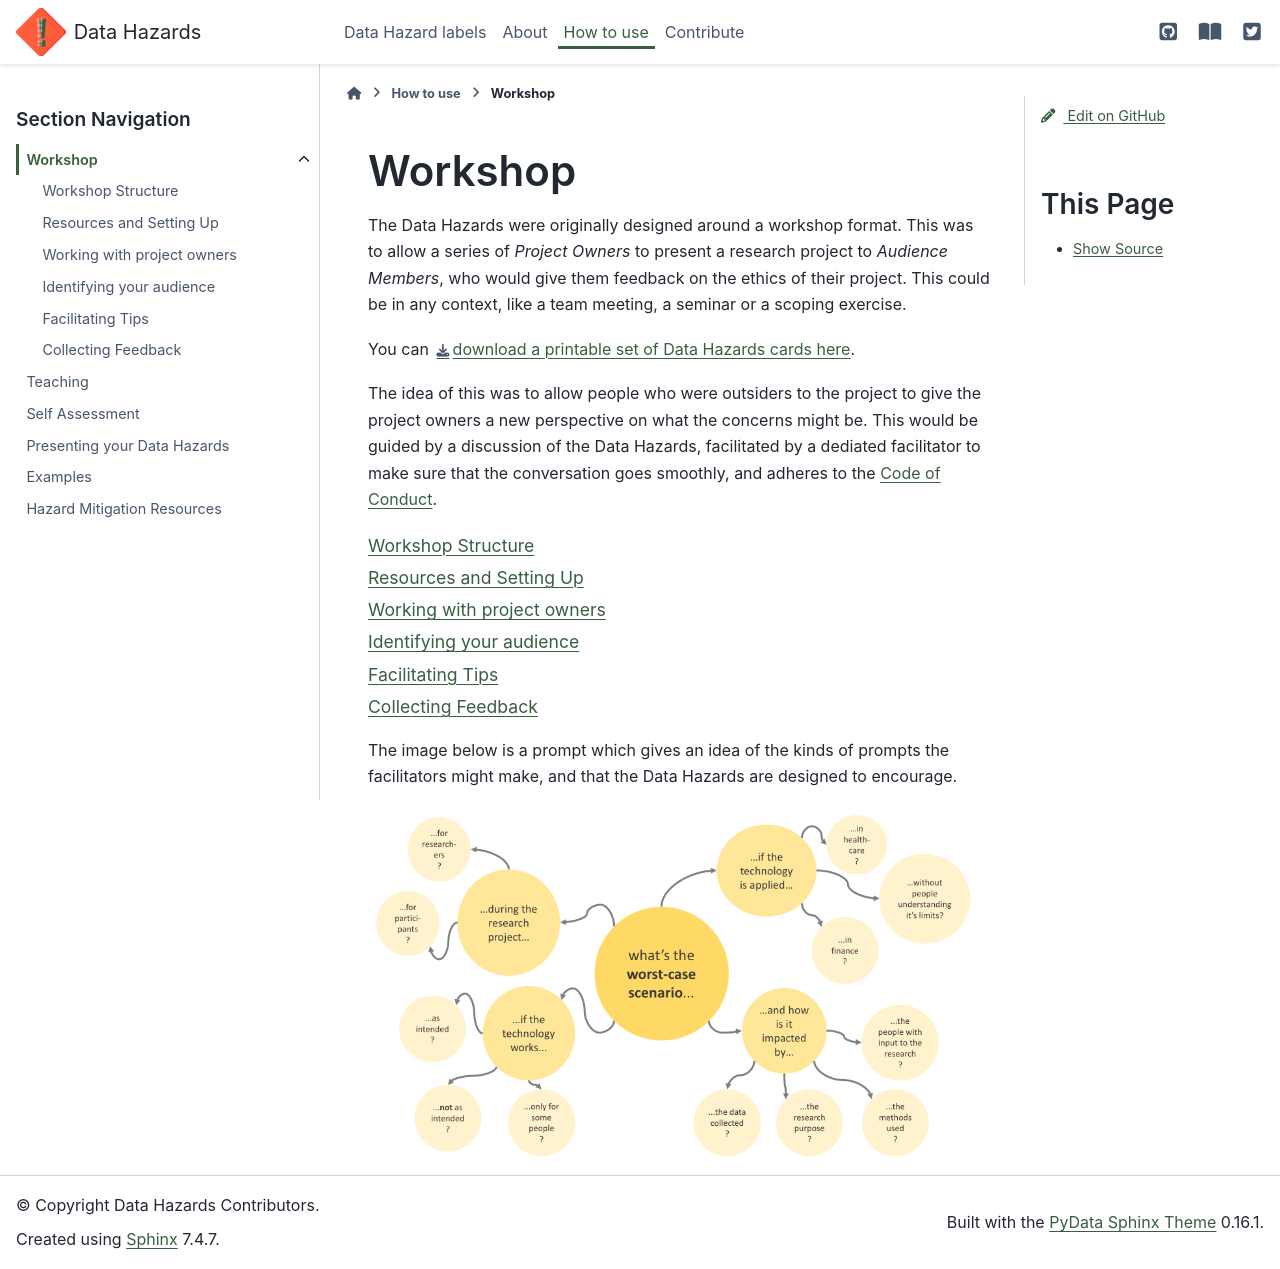

repository: very-good-science/data-hazards · page: materials/workshop.html · generator: sphinx

# Workshop

The Data Hazards were originally designed around a workshop format. 
This was to allow a series of _Project Owners_ to present a research project to _Audience Members_, who would give them feedback on the ethics of their project. 
This could be in any context, like a team meeting, a seminar or a scoping exercise.

You can [download a printable set of Data Hazards cards here](../_static/DataHazards_PrintableCards.pdf). 


<!-- ```{admonition} Upcoming workshops
We are currently planning facilitator training for running Data Hazards workshops to take place in June 2022.
If you are interested in taking part please [email us](grp-ethicaldatascience@groups.bristol.ac.uk)! 

We also plan to run another workshop in June 2022, so keep an eye on our [Events page](events) if you would like to take part.
``` -->

The idea of this was to allow people who were outsiders to the project to give the project owners a new perspective on what the concerns might be. 
This would be guided by a discussion of the Data Hazards, facilitated by a dediated facilitator to make sure that the conversation goes smoothly, and adheres to the [Code of Conduct](../code-of-conduct).

```{toctree}
:maxdepth: 1
workshop/structure
workshop/setup
workshop/project-owners
workshop/audience
workshop/facilitating
workshop/feedback
```


The image below is a prompt which gives an idea of the kinds of prompts the facilitators might make, and that the Data Hazards are designed to encourage. 

```{image} ../images/worst-case-prompt.png
:alt: An image of a mind map with yellow bubbles that have prompts for considering worst case scenarios. For example, what's the worst case scenario if the technology works only for some people? 
```
